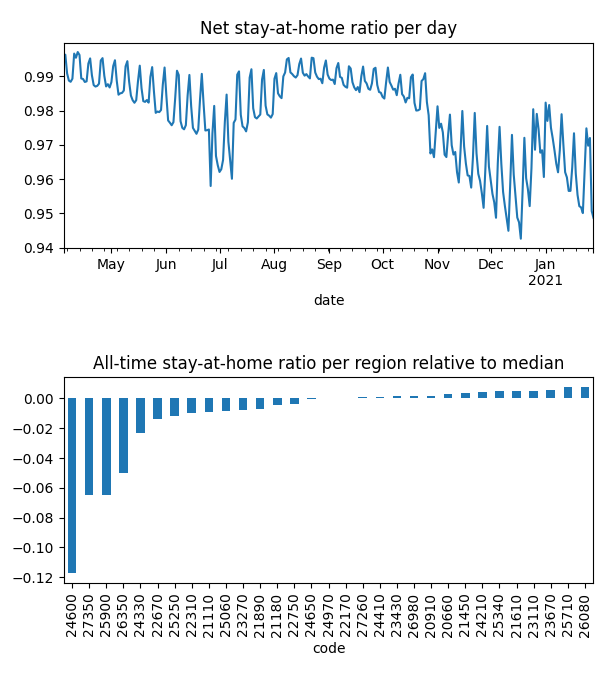

Data behind this chart, as committed beside it:
date, code, km, stay, weight, visit
2020-04-04, 20660, 1.932, 0.9993, 8.761771915091217e-05, 0.00998
2020-04-04, 20910, 1.929, 0.9993, 6.259869849360505e-05, 0.004992
2020-04-04, 21110, 2.137, 0.9985, 0.0001097, 0.02288
2020-04-04, 21180, 2.064, 0.9962, 0.0002152, 0.006046
2020-04-04, 21450, , 1.0, 0.0001083, 0.0
2020-04-04, 21610, 1.926, 0.9998, 0.0003613, 0.008244
2020-04-04, 21890, 1.932, 0.9973, 0.0001269, 0.00963
2020-04-04, 22170, 1.921, 0.9993, 0.0001432, 0.0
2020-04-04, 22310, 2.008, 0.9974, 0.0001118, 0.03254
2020-04-04, 22670, 1.942, 0.991, 0.0001977, 0.01952
2020-04-04, 22750, 1.923, 0.999, 0.0002285, 0.0
2020-04-04, 23110, 1.93, 1, 6.943934579913292e-05, 7.30752914684504e-05
2020-04-04, 23270, 2.218, 0.9973, 0.0002385, 0.01752
2020-04-04, 23430, 2.034, 0.9988, 0.0001277, 0.02258
2020-04-04, 23670, , 1.0, 0.0001402, 0.0
2020-04-04, 24210, , 1.0, 7.905105503033504e-05, 0.0
2020-04-04, 24330, 2.526, 0.9932, 9.037508978471992e-05, 0.02439
2020-04-04, 24410, 1.93, 0.9994, 9.21964711953736e-05, 0.0
2020-04-04, 24600, 2.848, 0.9662, 0.0002022, 0.297
2020-04-04, 24650, 2.028, 0.9965, 0.0001748, 0.0
2020-04-04, 24970, 1.928, 0.9984, 0.000142, 0.008186
2020-04-04, 25060, 3.889, 0.999, 9.83035953203507e-05, 0.01791
2020-04-04, 25250, 2.066, 0.9979, 0.0001465, 0.03784
2020-04-04, 25340, , 1.0, 0.0001305, 0.0
2020-04-04, 25710, , 1.0, 4.7444700060040795e-05, 0.0
2020-04-04, 25900, 2.388, 0.9735, 0.000104, 0.2035
2020-04-04, 26080, , 1.0, 1.0294791092756776e-06, 0.0
2020-04-04, 26350, 2.106, 0.9848, 8.696664544577026e-05, 0.118
2020-04-04, 26980, 5.283, 0.9987, 0.0001195, 0.007526
2020-04-04, 27260, 1.928, 0.9993, 0.0003256, 0.0
2020-04-04, 27350, 2.091, 0.9793, 7.886719021855409e-05, 0.1316
2020-04-05, 20660, , 1.0, 8.735963397587135e-05, 0.0
2020-04-05, 20910, 3.363, 0.9992, 6.196632308365419e-05, 0.004678
2020-04-05, 21110, 3.538, 0.9982, 0.00011, 0.009828
2020-04-05, 21180, 2.489, 0.9993, 0.0002126, 0.0
2020-04-05, 21450, , 1.0, 0.0001058, 0.0
2020-04-05, 21610, 1.926, 0.9997, 0.0003555, 0.004635
2020-04-05, 21890, 8.636, 0.9994, 0.0001268, 0.0
2020-04-05, 22170, , 1.0, 0.0001396, 0.0
2020-04-05, 22310, 2.625, 0.9974, 0.0001126, 0.02134
2020-04-05, 22670, 1.926, 0.9943, 0.0001948, 0.02377
2020-04-05, 22750, , 1.0, 0.0002238, 0.0
2020-04-05, 23110, 1.93, 1, 6.841041169119588e-05, 8.265980410591386e-05
2020-04-05, 23270, 2.137, 0.9991, 0.0002354, 0.01592
2020-04-05, 23430, 1.926, 0.9994, 0.0001266, 0.003667
2020-04-05, 23670, , 1.0, 0.0001382, 0.0
2020-04-05, 24210, , 1.0, 7.914184851802907e-05, 0.0
2020-04-05, 24330, 4.053, 0.9945, 9.011878247748032e-05, 0.02544
2020-04-05, 24410, , 1.0, 9.050841642983867e-05, 0.0
2020-04-05, 24600, 2.544, 0.9684, 0.0002002, 0.497
2020-04-05, 24650, 1.933, 0.9988, 0.0001713, 0.0
2020-04-05, 24970, , 1.0, 0.0001422, 0.0
2020-04-05, 25060, 4.773, 0.998, 9.773705397904284e-05, 0.01244
2020-04-05, 25250, 4.639, 0.9963, 0.0001461, 0.007429
2020-04-05, 25340, , 1.0, 0.0001269, 0.0
2020-04-05, 25710, , 1.0, 4.7447151783521754e-05, 0.0
2020-04-05, 25900, 2.853, 0.974, 0.0001045, 0.1921
2020-04-05, 26080, , 1.0, 1.0622204695832336e-06, 0.0
2020-04-05, 26350, 2.535, 0.9858, 8.751905645829868e-05, 0.09771
2020-04-05, 26980, 1.93, 0.9992, 0.0001191, 0.0
... 9,240 more rows
